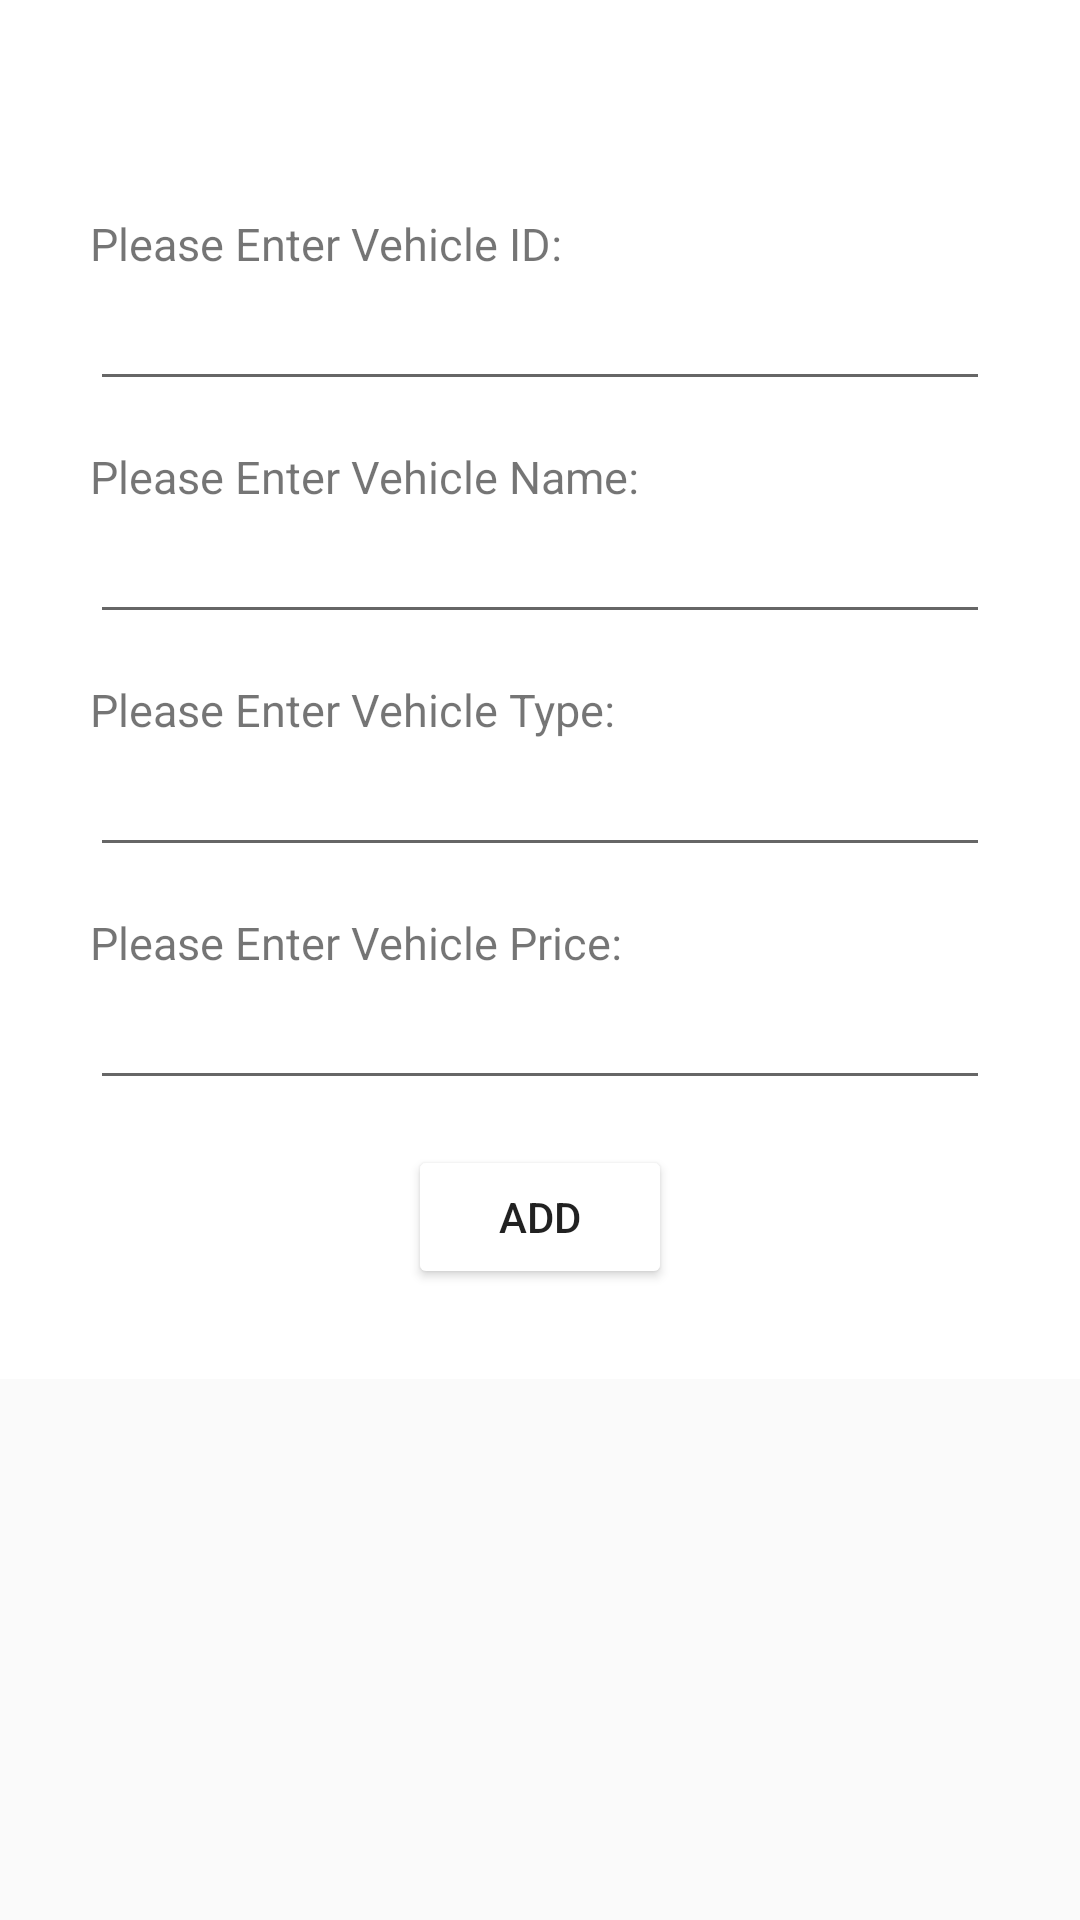

Here is an Android app screen rendered from its layout file. Give the layout XML and the strings, colors and styles it references.
<!-- AndroidManifest.xml: application theme Theme.HoangCV2_MockTest -->
<!-- res/layout/fragment_add_vehicle.xml -->
<?xml version="1.0" encoding="utf-8"?>
<androidx.core.widget.NestedScrollView
    xmlns:android="http://schemas.android.com/apk/res/android"
    xmlns:app="http://schemas.android.com/apk/res-auto"
    xmlns:tools="http://schemas.android.com/tools"
    android:layout_width="match_parent"
    android:layout_height="match_parent">

    <androidx.constraintlayout.widget.ConstraintLayout
        android:layout_width="match_parent"
        android:layout_height="match_parent"
        android:background="@color/white">

    <androidx.appcompat.widget.Toolbar
        android:id="@+id/toolbar"
        android:layout_width="match_parent"
        android:layout_height="wrap_content"
        android:background="@drawable/background_layout"
        app:layout_constraintEnd_toEndOf="parent"
        app:layout_constraintStart_toStartOf="parent"
        app:layout_constraintTop_toTopOf="parent" />
    <androidx.constraintlayout.widget.ConstraintLayout
        android:id="@+id/topLayout"
        android:layout_width="match_parent"
        android:layout_height="wrap_content"
        android:background="@drawable/background_toplayout"
        app:layout_constraintEnd_toEndOf="parent"
        app:layout_constraintStart_toStartOf="parent"
        app:layout_constraintTop_toBottomOf="@id/toolbar">
        <TextView
            android:id="@+id/txtEnterVehicleID"
            android:layout_width="match_parent"
            android:layout_height="wrap_content"
            android:text="@string/fragmentAddVehicle_txtEnterVehicleID_text"
            android:textSize="@dimen/fragmentAddVehicle_txtEnterVehicleId_textSize"
            android:textColor="@color/base_grey"
            app:layout_constraintTop_toTopOf="@id/topLayout"
            app:layout_constraintStart_toStartOf="parent"
            android:layout_marginStart="@dimen/fragmentAddVehicle_txtEnterVehicleId_marginStart"
            android:layout_marginTop="@dimen/fragmentAddVehicle_txtEnterVehicleId_marginTop"/>
        <EditText
            android:id="@+id/edtVehicleID"
            android:layout_width="match_parent"
            android:layout_height="wrap_content"
            app:layout_constraintTop_toBottomOf="@id/txtEnterVehicleID"
            app:layout_constraintStart_toStartOf="parent"
            android:textSize="@dimen/fragmentAddVehicle_edtVehicleId_textSize"
            android:layout_marginStart="@dimen/fragmentAddVehicle_edtVehicleId_marginStart"
            android:layout_marginEnd="@dimen/fragmentAddVehicle_edtVehicleId_marginEnd"
            android:layout_marginTop="@dimen/fragmentAddVehicle_edtVehicleId_marginTop"/>

        <TextView
            android:id="@+id/txtEnterVehicleName"
            android:layout_width="match_parent"
            android:layout_height="wrap_content"
            android:text="@string/fragmentAddVehicle_txtEnterVehicleName_text"
            android:textSize="@dimen/fragmentAddVehicle_txtEnterVehicleName_textSize"
            android:textColor="@color/base_grey"
            app:layout_constraintTop_toBottomOf="@id/edtVehicleID"
            app:layout_constraintStart_toStartOf="parent"
            android:layout_marginStart="@dimen/fragmentAddVehicle_txtEnterVehicleName_marginStart"
            android:layout_marginTop="@dimen/fragmentAddVehicle_txtEnterVehicleName_marginTop"/>
        <EditText
            android:id="@+id/edtVehicleName"
            android:layout_width="match_parent"
            android:layout_height="wrap_content"
            app:layout_constraintTop_toBottomOf="@id/txtEnterVehicleName"
            app:layout_constraintStart_toStartOf="parent"
            android:textSize="@dimen/fragmentAddVehicle_edtVehicleName_textSize"
            android:layout_marginStart="@dimen/fragmentAddVehicle_edtVehicleName_marginStart"
            android:layout_marginEnd="@dimen/fragmentAddVehicle_edtVehicleName_marginEnd"
            android:layout_marginTop="@dimen/fragmentAddVehicle_edtVehicleName_marginTop"/>

        <TextView
            android:id="@+id/txtEnterVehicleType"
            android:layout_width="match_parent"
            android:layout_height="wrap_content"
            android:text="@string/fragmentAddVehicle_txtEnterVehicleType_text"
            android:textSize="@dimen/fragmentAddVehicle_txtEnterVehicleType_textSize"
            android:textColor="@color/base_grey"
            app:layout_constraintTop_toBottomOf="@id/edtVehicleName"
            app:layout_constraintStart_toStartOf="parent"
            android:layout_marginStart="@dimen/fragmentAddVehicle_txtEnterVehicleType_marginStart"
            android:layout_marginTop="@dimen/fragmentAddVehicle_txtEnterVehicleType_marginTop"/>
        <EditText
            android:id="@+id/edtVehicleType"
            android:layout_width="match_parent"
            android:layout_height="wrap_content"
            app:layout_constraintTop_toBottomOf="@id/txtEnterVehicleType"
            app:layout_constraintStart_toStartOf="parent"
            android:textSize="@dimen/fragmentAddVehicle_edtVehicleType_textSize"
            android:layout_marginStart="@dimen/fragmentAddVehicle_edtVehicleType_marginStart"
            android:layout_marginEnd="@dimen/fragmentAddVehicle_edtVehicleType_marginEnd"
            android:layout_marginTop="@dimen/fragmentAddVehicle_edtVehicleType_marginTop"/>

        <TextView
            android:id="@+id/txtEnterVehiclePrice"
            android:layout_width="match_parent"
            android:layout_height="wrap_content"
            android:text="@string/fragmentAddVehicle_txtEnterVehiclePrice_text"
            android:textSize="@dimen/fragmentAddVehicle_txtEnterVehiclePrice_textSize"
            android:textColor="@color/base_grey"
            app:layout_constraintTop_toBottomOf="@id/edtVehicleType"
            app:layout_constraintStart_toStartOf="parent"
            android:layout_marginStart="@dimen/fragmentAddVehicle_txtEnterVehiclePrice_marginStart"
            android:layout_marginTop="@dimen/fragmentAddVehicle_txtEnterVehiclePrice_marginTop"/>
        <EditText
            android:inputType="number"
            android:id="@+id/edtVehiclePrice"
            android:layout_width="match_parent"
            android:layout_height="wrap_content"
            app:layout_constraintTop_toBottomOf="@id/txtEnterVehiclePrice"
            app:layout_constraintStart_toStartOf="parent"
            android:textSize="@dimen/fragmentAddVehicle_edtVehiclePrice_textSize"
            android:layout_marginStart="@dimen/fragmentAddVehicle_edtVehiclePrice_marginStart"
            android:layout_marginEnd="@dimen/fragmentAddVehicle_edtVehiclePrice_marginEnd"
            android:layout_marginTop="@dimen/fragmentAddVehicle_edtVehiclePrice_marginTop"/>
        <Button
            android:id="@+id/btnAdd"
            android:textColor="@color/base_grey"
            android:backgroundTint="@color/electric_green"
            android:text="@string/fragmentAddVehicle_btnAdd_text"
            android:layout_width="wrap_content"
            android:layout_height="wrap_content"
            app:layout_constraintTop_toBottomOf="@id/edtVehiclePrice"
            app:layout_constraintStart_toStartOf="parent"
            app:layout_constraintEnd_toEndOf="parent"
            app:layout_constraintBottom_toBottomOf="parent"
            android:layout_marginTop="@dimen/fragmentAddVehicle_btnAdd_marginTop"
            android:layout_marginBottom="@dimen/fragmentAddVehicle_btnAdd_marginBottom"/>
        <Button
            android:visibility="gone"
            android:id="@+id/btnUpdate"
            android:textColor="@color/base_grey"
            android:backgroundTint="@color/electric_green"
            android:text="@string/fragmentAddVehicle_btnUpdate_text"
            android:layout_width="wrap_content"
            android:layout_height="wrap_content"
            app:layout_constraintTop_toBottomOf="@id/edtVehiclePrice"
            app:layout_constraintStart_toStartOf="parent"
            app:layout_constraintEnd_toEndOf="parent"
            app:layout_constraintBottom_toBottomOf="parent"
            android:layout_marginTop="@dimen/fragmentAddVehicle_btnUpdate_marginTop"
            android:layout_marginBottom="@dimen/fragmentAddVehicle_btnUpdate_marginBottom"/>

    </androidx.constraintlayout.widget.ConstraintLayout>
    </androidx.constraintlayout.widget.ConstraintLayout>
</androidx.core.widget.NestedScrollView>
<!-- resources referenced by this layout -->
<resources>
  <dimen name="fragmentAddVehicle_btnAdd_marginBottom">30dp</dimen>
  <dimen name="fragmentAddVehicle_btnAdd_marginTop">15dp</dimen>
  <dimen name="fragmentAddVehicle_btnUpdate_marginBottom">30dp</dimen>
  <dimen name="fragmentAddVehicle_btnUpdate_marginTop">15dp</dimen>
  <dimen name="fragmentAddVehicle_edtVehicleId_marginEnd">30dp</dimen>
  <dimen name="fragmentAddVehicle_edtVehicleId_marginStart">30dp</dimen>
  <dimen name="fragmentAddVehicle_edtVehicleId_marginTop">5dp</dimen>
  <dimen name="fragmentAddVehicle_edtVehicleId_textSize">15dp</dimen>
  <dimen name="fragmentAddVehicle_edtVehicleName_marginEnd">30dp</dimen>
  <dimen name="fragmentAddVehicle_edtVehicleName_marginStart">30dp</dimen>
  <dimen name="fragmentAddVehicle_edtVehicleName_marginTop">5dp</dimen>
  <dimen name="fragmentAddVehicle_edtVehicleName_textSize">15dp</dimen>
  <dimen name="fragmentAddVehicle_edtVehiclePrice_marginEnd">30dp</dimen>
  <dimen name="fragmentAddVehicle_edtVehiclePrice_marginStart">30dp</dimen>
  <dimen name="fragmentAddVehicle_edtVehiclePrice_marginTop">5dp</dimen>
  <dimen name="fragmentAddVehicle_edtVehiclePrice_textSize">15dp</dimen>
  <dimen name="fragmentAddVehicle_edtVehicleType_marginEnd">30dp</dimen>
  <dimen name="fragmentAddVehicle_edtVehicleType_marginStart">30dp</dimen>
  <dimen name="fragmentAddVehicle_edtVehicleType_marginTop">5dp</dimen>
  <dimen name="fragmentAddVehicle_edtVehicleType_textSize">15dp</dimen>
  <dimen name="fragmentAddVehicle_txtEnterVehicleId_marginStart">30dp</dimen>
  <dimen name="fragmentAddVehicle_txtEnterVehicleId_marginTop">15dp</dimen>
  <dimen name="fragmentAddVehicle_txtEnterVehicleId_textSize">15dp</dimen>
  <dimen name="fragmentAddVehicle_txtEnterVehicleName_marginStart">30dp</dimen>
  <dimen name="fragmentAddVehicle_txtEnterVehicleName_marginTop">15dp</dimen>
  <dimen name="fragmentAddVehicle_txtEnterVehicleName_textSize">15dp</dimen>
  <dimen name="fragmentAddVehicle_txtEnterVehiclePrice_marginStart">30dp</dimen>
  <dimen name="fragmentAddVehicle_txtEnterVehiclePrice_marginTop">15dp</dimen>
  <dimen name="fragmentAddVehicle_txtEnterVehiclePrice_textSize">15dp</dimen>
  <dimen name="fragmentAddVehicle_txtEnterVehicleType_marginStart">30dp</dimen>
  <dimen name="fragmentAddVehicle_txtEnterVehicleType_marginTop">15dp</dimen>
  <dimen name="fragmentAddVehicle_txtEnterVehicleType_textSize">15dp</dimen>
  <string name="fragmentAddVehicle_btnAdd_text">ADD</string>
  <string name="fragmentAddVehicle_btnUpdate_text">UPDATE</string>
  <string name="fragmentAddVehicle_txtEnterVehicleID_text">Please Enter Vehicle ID:</string>
  <string name="fragmentAddVehicle_txtEnterVehicleName_text">Please Enter Vehicle Name:</string>
  <string name="fragmentAddVehicle_txtEnterVehiclePrice_text">Please Enter Vehicle Price:</string>
  <string name="fragmentAddVehicle_txtEnterVehicleType_text">Please Enter Vehicle Type:</string>
  <style name="Theme.HoangCV2_MockTest" parent="Theme.AppCompat.DayNight.NoActionBar">
          
          <item name="colorPrimary">@color/purple_500</item>
          <item name="colorPrimaryVariant">@color/purple_700</item>
          <item name="colorOnPrimary">@color/white</item>
          
          <item name="colorSecondary">@color/teal_200</item>
          <item name="colorSecondaryVariant">@color/teal_700</item>
          <item name="colorOnSecondary">@color/black</item>
          
          <item name="android:statusBarColor" tools:targetApi="l">?attr/colorPrimaryVariant</item>
          
      </style>
  <!-- not gathered from this repository: default colours our renderer supplied (Android Studio template values) -->
  <color name="purple_500">#FF6200EE</color>
  <color name="purple_700">#FF3700B3</color>
  <color name="teal_200">#FF03DAC5</color>
  <color name="teal_700">#FF018786</color>
  <color name="black">#FF000000</color>
  <color name="white">#FFFFFFFF</color>
</resources>
